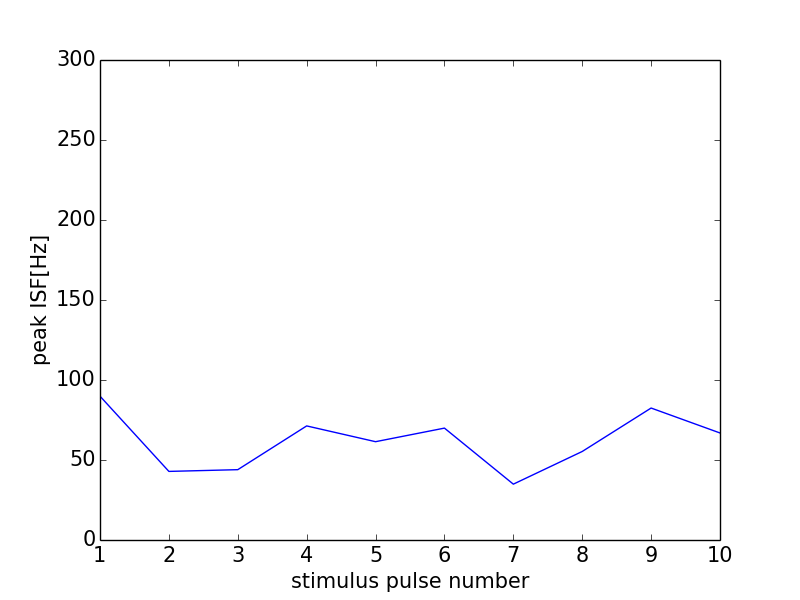

The file beside this chart, header and first rows:
0, 0.0
0, 0
1, 89.89
2, 42.87
3, 43.96
4, 71.3
5, 61.44
6, 69.93
7, 34.9
8, 55.33
9, 82.47
10, 66.89
11, 0
